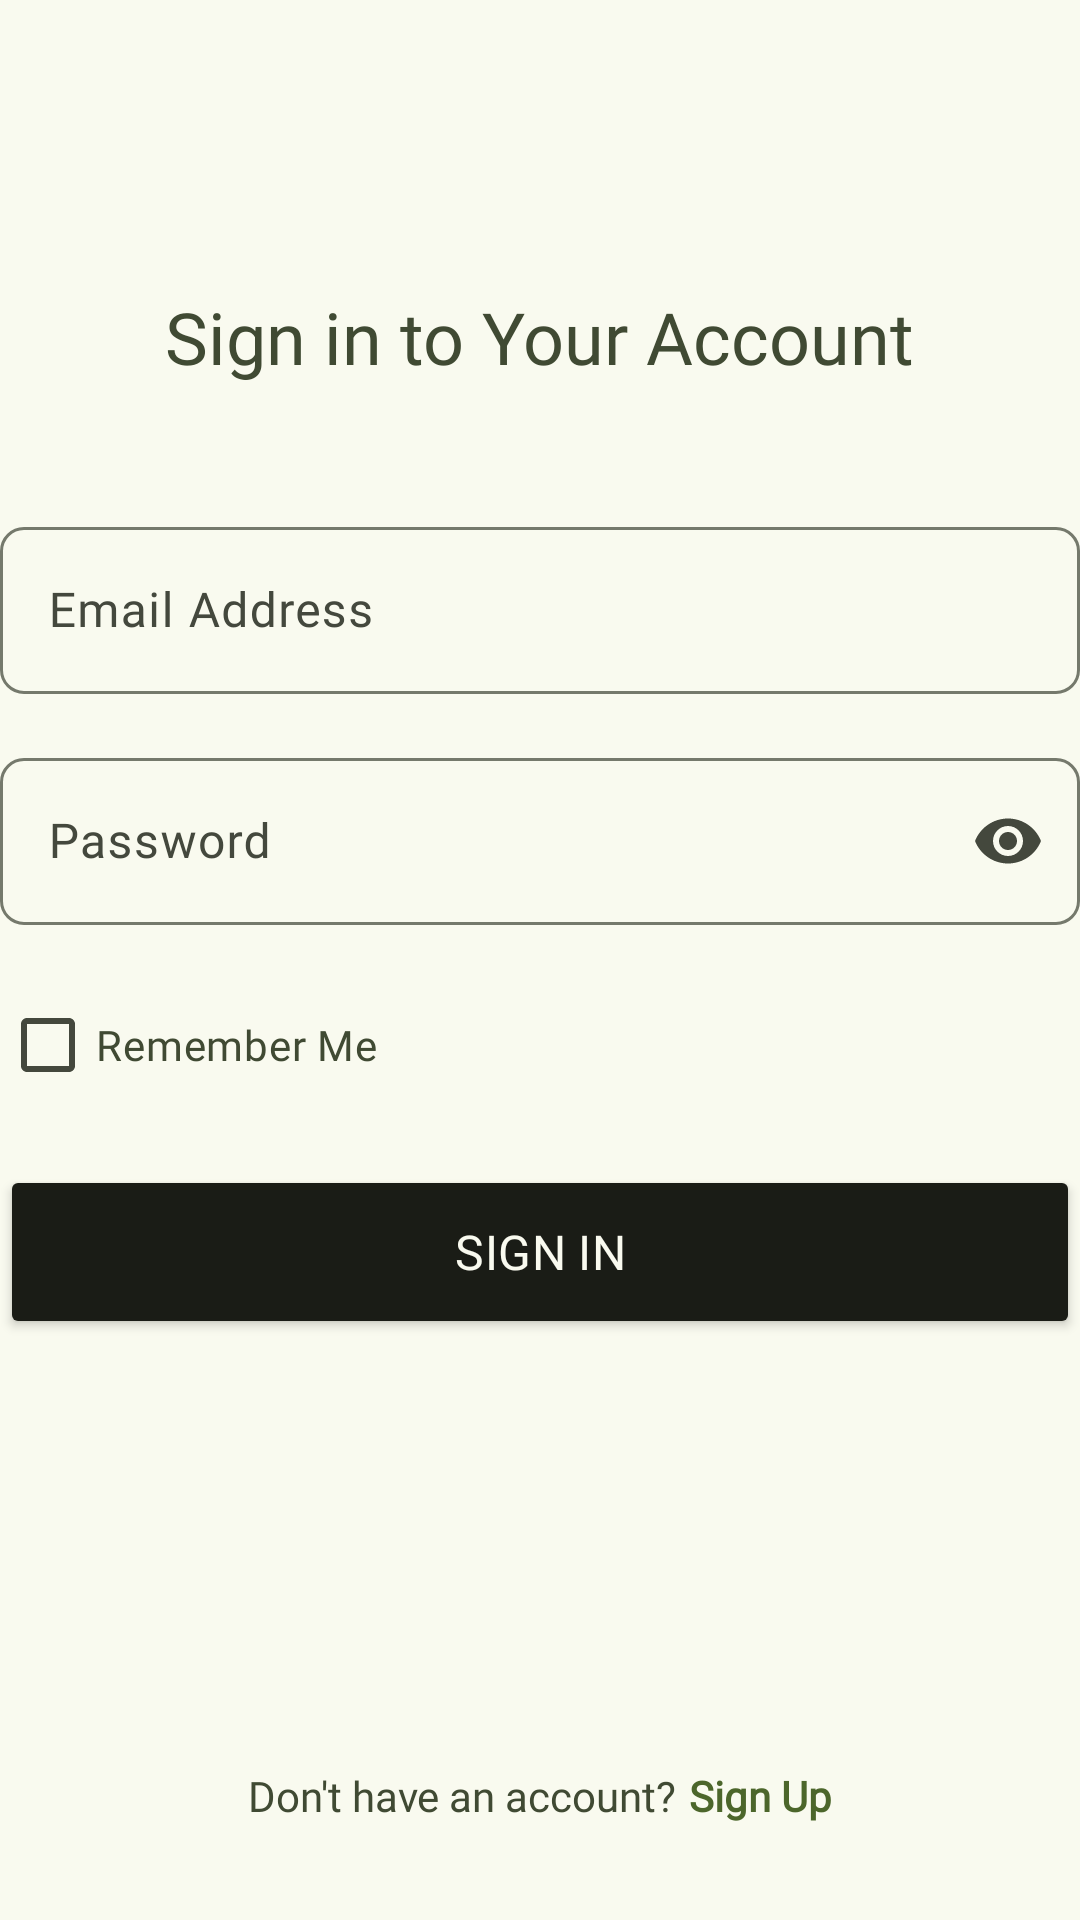

Produce the Android XML layout that renders to this screen, including the resource entries it uses.
<!-- AndroidManifest.xml: application theme Theme.MyEcommerceApp -->
<!-- res/layout/fragment_login.xml -->
<?xml version="1.0" encoding="utf-8"?>
<androidx.constraintlayout.widget.ConstraintLayout xmlns:android="http://schemas.android.com/apk/res/android"
    xmlns:tools="http://schemas.android.com/tools"
    android:layout_width="match_parent"
    android:layout_height="match_parent"
    xmlns:app="http://schemas.android.com/apk/res-auto"
    tools:context=".presentation.ui.login.LoginFragment"
    android:layout_margin="16dp">

    <ImageView
        android:id="@+id/back"
        android:layout_width="wrap_content"
        android:layout_height="wrap_content"
        android:src="@drawable/baseline_arrow_back_24"
        app:tint="?colorOnSecondaryContainer"
        android:contentDescription="@string/back"
        app:layout_constraintStart_toStartOf="parent"
        app:layout_constraintTop_toTopOf="parent" />

    <ScrollView
        android:layout_width="match_parent"
        android:layout_height="0dp"
        android:paddingTop="96dp"
        app:layout_constraintStart_toStartOf="parent"
        app:layout_constraintEnd_toEndOf="parent"
        app:layout_constraintTop_toBottomOf="@id/back"
        app:layout_constraintBottom_toTopOf="@id/dontHaveAccountLayout" >

        <LinearLayout
            android:gravity="center"
            android:orientation="vertical"
            android:layout_width="match_parent"
            android:layout_height="wrap_content" >

            
            <TextView
                android:id="@+id/title"
                android:layout_width="wrap_content"
                android:layout_height="wrap_content"
                android:text="Sign in to Your Account"
                android:fontFamily="@font/poppins_medium"
                android:textColor="?colorOnSecondaryContainer"
                android:textAppearance="@style/TextAppearance.Material3.HeadlineSmall"
                />

            
            <com.google.android.material.textfield.TextInputLayout
                android:id="@+id/textInputLayout_email"
                android:layout_width="match_parent"
                android:layout_height="wrap_content"
                android:layout_marginTop="42dp"
                app:shapeAppearance="@style/ShapeAppearance.Material3.Corner.Small"
                app:suffixText="@string/email_suffix" >

                <com.google.android.material.textfield.TextInputEditText
                    android:id="@+id/editText_email"
                    android:layout_width="match_parent"
                    android:layout_height="match_parent"
                    android:hint="@string/email_address"
                    android:fontFamily="@font/poppins_regular"
                    android:inputType="textEmailAddress" />

            </com.google.android.material.textfield.TextInputLayout>

            
            <com.google.android.material.textfield.TextInputLayout
                android:id="@+id/textInputLayout_password"
                android:layout_width="match_parent"
                android:layout_height="wrap_content"
                android:layout_marginTop="16dp"
                app:shapeAppearance="@style/ShapeAppearance.Material3.Corner.Small"
                app:endIconMode="password_toggle" >

                <com.google.android.material.textfield.TextInputEditText
                    android:id="@+id/editText_password"
                    android:layout_width="match_parent"
                    android:layout_height="wrap_content"
                    android:autofillHints="password"
                    android:hint="@string/password"
                    android:fontFamily="@font/poppins_regular"
                    android:inputType="textPassword" />
            </com.google.android.material.textfield.TextInputLayout>

            
            <CheckBox
                android:layout_gravity="start"
                android:id="@+id/rememberMe"
                android:layout_width="wrap_content"
                android:layout_height="wrap_content"
                android:text="@string/remember_me"
                android:fontFamily="@font/poppins_regular"
                android:textColor="?colorOnSecondaryContainer"
                android:layout_marginTop="16dp" />

            
            <Button
                android:layout_marginTop="16dp"
                android:id="@+id/signInButton"
                android:layout_width="match_parent"
                android:layout_height="58dp"
                android:text="@string/sign_in"
                android:textColor="?colorSurface"
                android:fontFamily="@font/poppins_medium"
                android:textAllCaps="true"
                android:backgroundTint="?colorOnSurface"
                android:textAppearance="@style/TextAppearance.Material3.TitleMedium"
                app:shapeAppearance="@style/ShapeAppearance.Material3.Corner.Full"
                />

        </LinearLayout>
    </ScrollView>

    
    <LinearLayout
        android:id="@+id/dontHaveAccountLayout"
        android:layout_width="wrap_content"
        android:layout_height="wrap_content"
        android:orientation="horizontal"
        app:layout_constraintBottom_toBottomOf="parent"
        app:layout_constraintStart_toStartOf="parent"
        app:layout_constraintEnd_toEndOf="parent"
        android:layout_marginBottom="32dp">

        <TextView
            android:id="@+id/dontHaveAccount"
            android:layout_width="wrap_content"
            android:layout_height="wrap_content"
            android:text="@string/don_t_have_an_account"
            android:fontFamily="@font/poppins_regular"
            android:textColor="?colorOnSecondaryContainer"
            android:layout_marginEnd="4dp"/>

        <TextView
            android:id="@+id/signUpLink"
            android:layout_width="wrap_content"
            android:layout_height="wrap_content"
            android:text="@string/sign_up"
            android:fontFamily="@font/poppins_medium"
            android:textColor="?colorPrimary"
            android:textStyle="bold" />
    </LinearLayout>

    <ProgressBar
        android:id="@+id/progressBar"
        android:layout_width="wrap_content"
        android:layout_height="wrap_content"
        android:visibility="gone"
        app:layout_constraintTop_toTopOf="parent"
        app:layout_constraintBottom_toBottomOf="parent"
        app:layout_constraintStart_toStartOf="parent"
        app:layout_constraintEnd_toEndOf="parent" />

</androidx.constraintlayout.widget.ConstraintLayout>
<!-- resources referenced by this layout -->
<resources>
  <string name="back">Back</string>
  <string name="don_t_have_an_account">Don\'t have an account? </string>
  <string name="email_address">Email Address</string>
  <string name="email_suffix">\@gmail.com</string>
  <string name="password">Password</string>
  <string name="remember_me">Remember Me</string>
  <string name="sign_in">Sign In</string>
  <string name="sign_up">Sign Up</string>
  <style name="Theme.MyEcommerceApp" parent="Base.Theme.MyEcommerceApp" />
  <color name="md_theme_primary">#4C662B</color>
  <color name="md_theme_onPrimary">#FFFFFF</color>
  <color name="md_theme_primaryContainer">#CDEDA3</color>
  <color name="md_theme_onPrimaryContainer">#354E16</color>
  <color name="md_theme_secondary">#586249</color>
  <color name="md_theme_onSecondary">#FFFFFF</color>
  <color name="md_theme_secondaryContainer">#DCE7C8</color>
  <color name="md_theme_onSecondaryContainer">#404A33</color>
  <color name="md_theme_tertiary">#386663</color>
  <color name="md_theme_onTertiary">#FFFFFF</color>
  <color name="md_theme_tertiaryContainer">#BCECE7</color>
  <color name="md_theme_onTertiaryContainer">#1F4E4B</color>
  <color name="md_theme_error">#BA1A1A</color>
  <color name="md_theme_onError">#FFFFFF</color>
  <color name="md_theme_errorContainer">#FFDAD6</color>
  <color name="md_theme_onErrorContainer">#93000A</color>
  <color name="md_theme_background">#F9FAEF</color>
  <color name="md_theme_onBackground">#1A1C16</color>
  <color name="md_theme_surface">#F9FAEF</color>
  <color name="md_theme_onSurface">#1A1C16</color>
  <color name="md_theme_surfaceVariant">#E1E4D5</color>
  <color name="md_theme_onSurfaceVariant">#44483D</color>
  <color name="md_theme_outline">#75796C</color>
  <color name="md_theme_outlineVariant">#C5C8BA</color>
  <color name="md_theme_inverseSurface">#2F312A</color>
  <color name="md_theme_inverseOnSurface">#F1F2E6</color>
  <color name="md_theme_inversePrimary">#B1D18A</color>
  <color name="md_theme_primaryFixed">#CDEDA3</color>
  <color name="md_theme_onPrimaryFixed">#102000</color>
  <color name="md_theme_primaryFixedDim">#B1D18A</color>
  <color name="md_theme_onPrimaryFixedVariant">#354E16</color>
  <color name="md_theme_secondaryFixed">#DCE7C8</color>
  <color name="md_theme_onSecondaryFixed">#151E0B</color>
  <color name="md_theme_secondaryFixedDim">#BFCBAD</color>
  <color name="md_theme_onSecondaryFixedVariant">#404A33</color>
  <color name="md_theme_tertiaryFixed">#BCECE7</color>
  <color name="md_theme_onTertiaryFixed">#00201E</color>
  <color name="md_theme_tertiaryFixedDim">#A0D0CB</color>
  <color name="md_theme_onTertiaryFixedVariant">#1F4E4B</color>
  <color name="md_theme_surfaceDim">#DADBD0</color>
  <color name="md_theme_surfaceBright">#F9FAEF</color>
  <color name="md_theme_surfaceContainerLowest">#FFFFFF</color>
  <color name="md_theme_surfaceContainerLow">#F3F4E9</color>
  <color name="md_theme_surfaceContainer">#EEEFE3</color>
  <color name="md_theme_surfaceContainerHigh">#E8E9DE</color>
  <color name="md_theme_surfaceContainerHighest">#E2E3D8</color>
</resources>
